Run: headless pygame with SDL's dummy video driver; simulated clock (each Clock.tick advances the game by its frame time, no real sleeping); random seed 0; keys injected as events and as key.get_pressed() state; mouse plan: one left click at the window centre at the start of phase 2, then a move to the lower-right quarter at the start of phase 3.
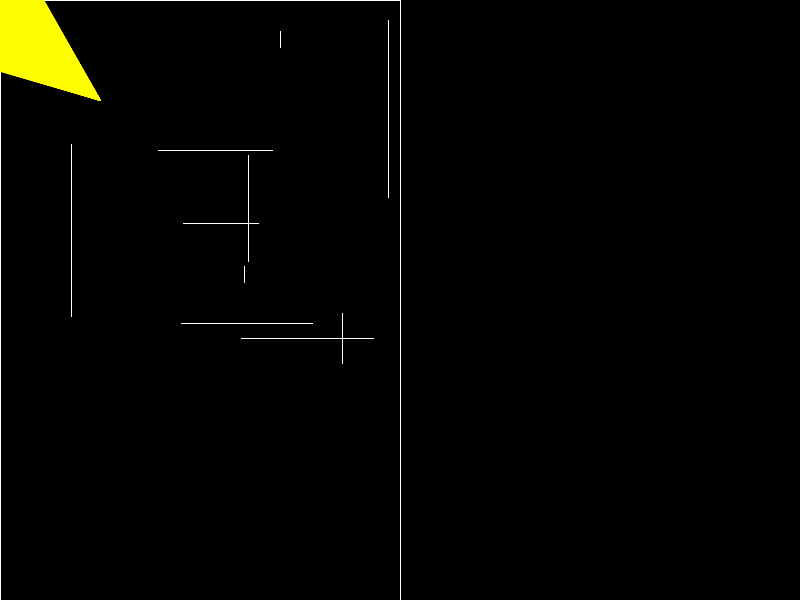
Frame 1 of 4 · flips 1–60 · no input
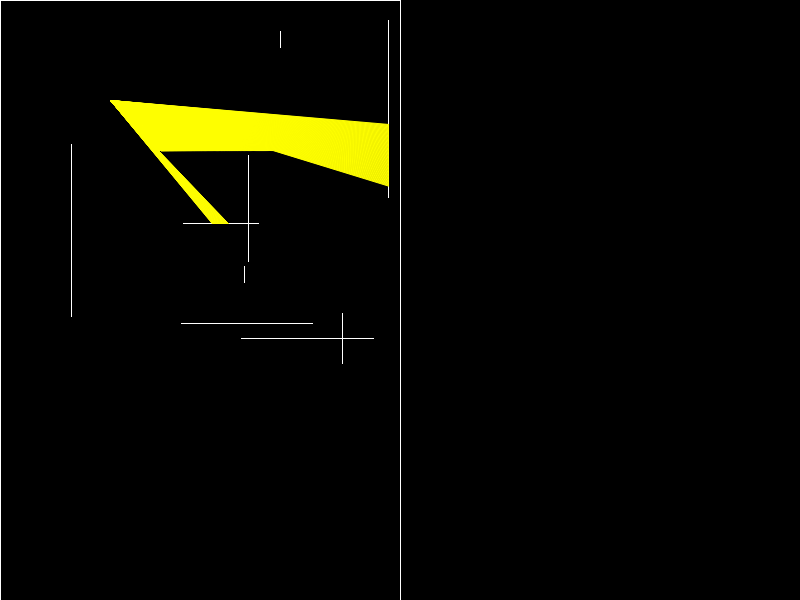
Frame 2 of 4 · flips 61–180 · clicked the window centre · tapped SPACE, RETURN · held RIGHT (→), D
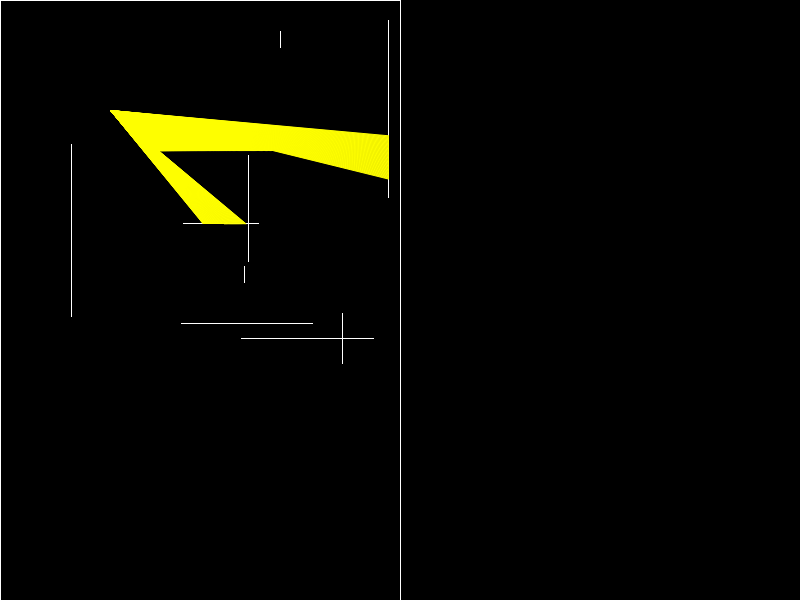
Frame 3 of 4 · flips 181–300 · moved the mouse to the lower-right quarter · held DOWN (↓), S
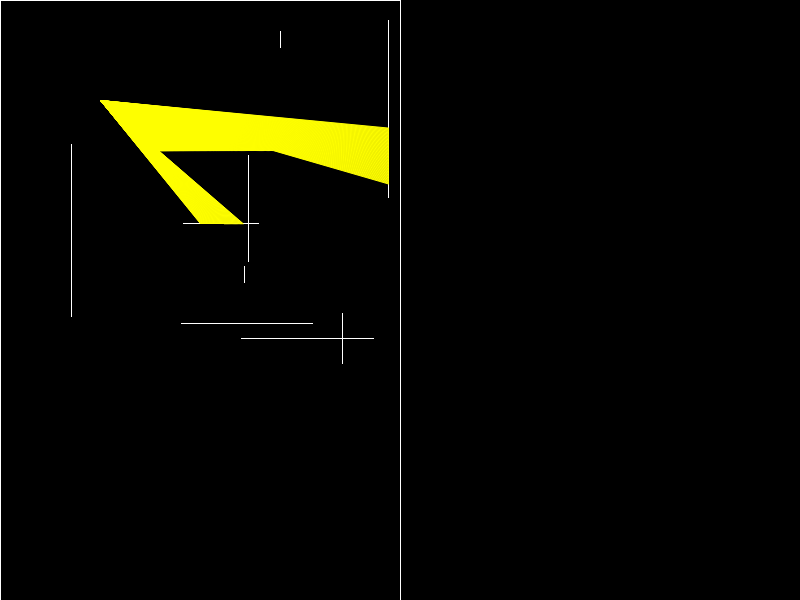
Frame 4 of 4 · flips 301–420 · held LEFT (←), A, UP (↑), W

The pygame program that drew these frames:

# The following program simulates a raycast and using a raycast simulates line of sight in a paritioned plane

import pygame
import math 
import random
import sys

#Initialize pygame
pygame.init()
(SWIDTH, SHEIGHT) = (800, 600)
screen = pygame.display.set_mode((SWIDTH, SHEIGHT))
white = (255, 255, 255)
yellow = (255, 255, 0)

# Define important constants
RAYCOUNT = 400
FOV = 45
currangle = math.radians(FOV/RAYCOUNT) 
WALLCOUNT = 10


#Create a wall class. When light strikes it, it will not pass through
class Wall:
    def __init__(self, start, end):
        self.start = start
        self.end = end

    def draw(self):
        pygame.draw.aaline(screen, white, self.start, self.end)


# Point class serves as a singleton for light source.
class Point:
    def __init__(self, loc, walls, objects):
        self.loc = loc    
        self.walls = walls
        self.rays = []
        self.objects = objects

        (x, y) = self.loc
        (a, b) = pygame.mouse.get_pos()

        angle = math.atan2((y - b), (x - a))

        self.mouseangle = angle - FOV / 2
        cangle = math.radians(FOV / RAYCOUNT)
        for j in range(0, RAYCOUNT):
            angle = cangle * j
            u = 1000 * math.cos(angle)
            v = 1000 * math.sin(angle)
            self.rays.append(Ray((0,0), (u, v)))
    
    def draw(self, depth = 1):
        
        (x, y) = self.loc
        (a, b) = pygame.mouse.get_pos()

        angle = math.atan2((y - b), (x - a))

        self.mouseangle = angle - FOV / 2

        if depth == 0:
            return
        for i in range(0, RAYCOUNT):
            r = self.rays[i]
            angle = i * currangle + self.mouseangle 
            r.draw(self.walls, self.objects, self.loc, angle, depth)

        # Get the distance of each ray and render on the right side

        offset = (SWIDTH / 2 + 1)
        width = ((SWIDTH / 2) / RAYCOUNT)
        half = SHEIGHT / 2

        for i in range(0, RAYCOUNT):
            ray = self.rays[i]
            (x, y) = ray.start
            (a, b) = ray.end

            dx = x - a
            dy = y - b
            dist = math.sqrt(dx * dx + dy * dy)

            q = 0
            if int(dist) != 0:
                q = SHEIGHT / 2 * (FOV / int(dist))

            height = max(0,  SHEIGHT / 2 - q )
            alpha = min(255, dist)
            color = ((255 - alpha, 255 - alpha, 255 - alpha))

            pygame.draw.rect(screen, color, (offset + i * width, SHEIGHT - height ,width, 2 * height - SHEIGHT ))

# Objects are drawn only when light shines on them.

class Object:
    def __init__(self, loc):
        self.loc = loc
    
    def draw(self):
        pygame.draw.circle(screen, (255, 0, 0), self.loc, 10)


# Rays is a class which contains information about the ray of light drawn emanating from a point

class Ray: 
    def __init__(self, start, end):
        self.start = start
        self.end = end
        
    def draw(self, walls, objects,  mouse, angle, depth = 5):

        if depth == 0:
            return 

        self.end = (10000 * math.cos(angle), 10000 * math.sin(angle))
        refangle = 0 
        altered = False

        # distnaces array will help in rendering the view

        # Draw rays
        for w in walls:
            (x1, y1) = mouse
            (x2, y2) = self.end
            (x3, y3) = w.start
            (x4, y4) = w.end 
            denum = (x1 - x2) * (y3 - y4) - (y1 - y2) * (x3 - x4)

            # Determine if parallel
            if denum == 0:
                continue

            # Determine via determinants if the rays intersect 
            else: 
                t = (x1 - x3) * (y3 - y4) - (y1 - y3) * (x3 - x4)
                u = -1 *( (x1 - x2) * (y1 - y3) - (y1 - y2) * (x1 - x3) )

                t/=denum 
                u/=denum
                
                #If rays intersect then the endpoint must be found along the wall, otherwise, the ray extends to infinity.
                if 0 <= t <= 1 and 0 <= u <= 1: 
                    x2prime = x3 + u * x4 -  u * x3 
                    y2prime = y3 + u * y4 - u * y3
                    self.end = (x2prime, y2prime)
                    altered = True

        # Draw objects in sight
        for obj in objects: 
            (x1, y1) = mouse
            (x2, y2) = obj.loc

            angle = math.atan2((y2 - y1), (x2 - x1))

            if angle < 0 or angle > math.radians(FOV):
                continue

            inter = False

            # Check if the object is behind each wall using the determinant method above.
            for w in walls:
                (x3, y3) = w.start
                (x4, y4) = w.end 
                denum = (x1 - x2) * (y3 - y4) - (y1 - y2) * (x3 - x4)

                if denum == 0:
                    continue
                else: 
                    t = (x1 - x3) * (y3 - y4) - (y1 - y3) * (x3 - x4)
                    u = -1 *( (x1 - x2) * (y1 - y3) - (y1 - y2) * (x1 - x3) )

                    t/=denum 
                    u/=denum
                    
                    # Stop when the ray from the mouse to object intersects with any wall. 
                    if  (0 <= t <= 1 and  0 <= u <= 1): 
                        inter = True
                        break

            # Only draw if the object can be seen. 
            if not inter:
                obj.draw()

        self.start = mouse
        pygame.draw.aaline(screen, yellow, self.start, self.end)


def main():
    walls = []
    rays = []
    objects = []

    # Generate a list of walls, rays, and objects
    for i in range(0, WALLCOUNT):
        x = random.randrange(0, SWIDTH / 2)
        u = random.randrange(0, SWIDTH / 2)
        v = random.randrange(0, SHEIGHT)
        y = random.randrange(0, SWIDTH / 2)
        r = random.randint(0, 1)
        if r == 0:
            walls.append(Wall((x, v), (y ,v)))
        else:
            walls.append(Wall((u,x ), (u, y)))
    walls.append(Wall((SWIDTH / 2, 0), (SWIDTH/ 2, SHEIGHT)))
    walls.append(Wall((0, 0), (SWIDTH/ 2, 0)))
    walls.append(Wall((0, 0), (0, SHEIGHT)))
    walls.append(Wall((SWIDTH / 2, SHEIGHT), (0,  SHEIGHT)))


    cangle = math.radians(FOV / RAYCOUNT)
    for j in range(0, RAYCOUNT):
        angle = cangle * j
        u = 1000 * math.cos(angle)
        v = 1000 * math.sin(angle)
        rays.append(Ray((0,0), (u, v)))

    # Make objects
    for j in range(0, 10):
        x = random.randrange(0, SWIDTH / 2)
        y = random.randrange(0,SHEIGHT)
        objects.append(Object((x,y)))

    # Make point
    point = Point((100, 100), walls, objects)

    while True:
        for e in pygame.event.get():
            if e.type == pygame.QUIT:
                sys.exit()
            if e.type == pygame.KEYDOWN:
                (x, y) = point.loc
                if e.key == pygame.K_w:
                    y -= 10
                if e.key == pygame.K_a:
                    x -= 10
                if e.key == pygame.K_s:
                    y += 10
                if e.key == pygame.K_d:
                    x += 10
                point.loc = (x, y)
    
        screen.fill((0, 0, 0))
        # Draw all walls
        for wall in walls:
            wall.draw()

        # Draw mouse pointer

        point.draw()
        
        pygame.display.flip()





main()
